Run: headless pygame with SDL's dummy video driver; simulated clock (each Clock.tick advances the game by its frame time, no real sleeping); random seed 0; keys injected as events and as key.get_pressed() state; no mouse input.
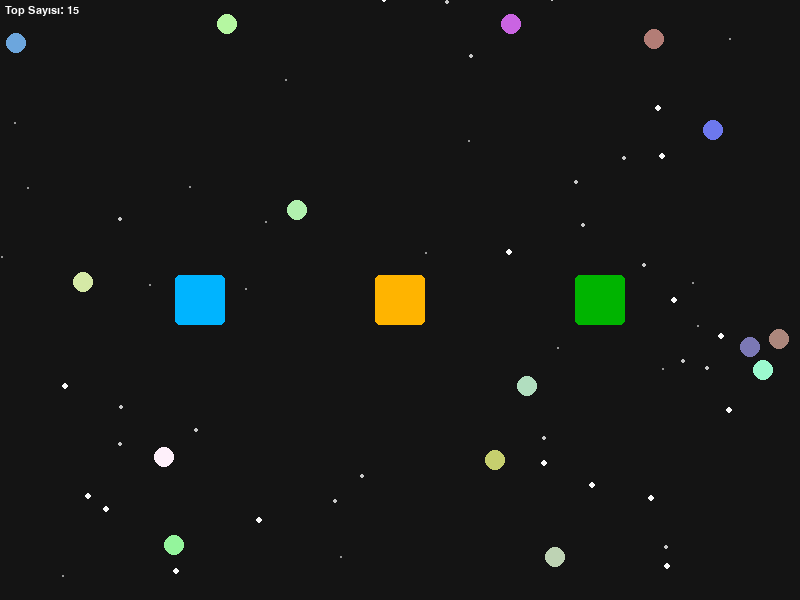
Frame 1 of 4 · flips 1–60 · no input
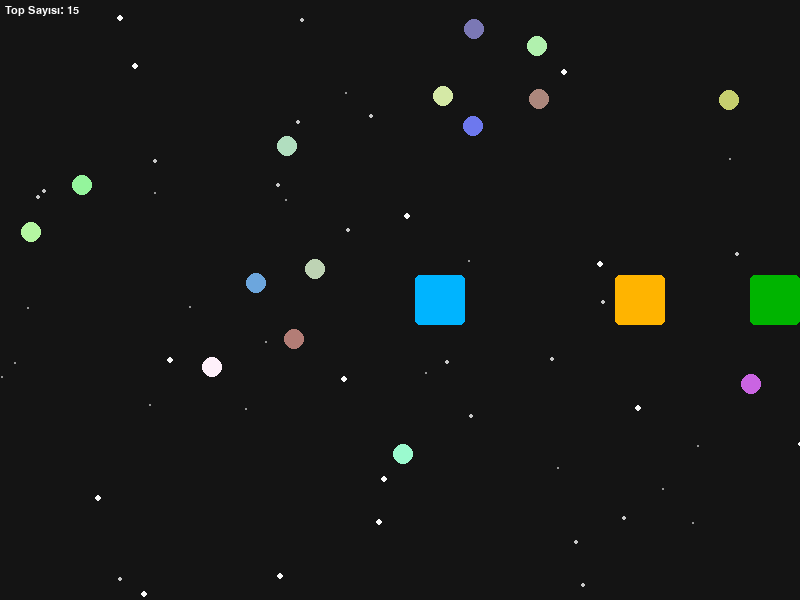
Frame 2 of 4 · flips 61–180 · tapped SPACE, RETURN · held RIGHT (→), D
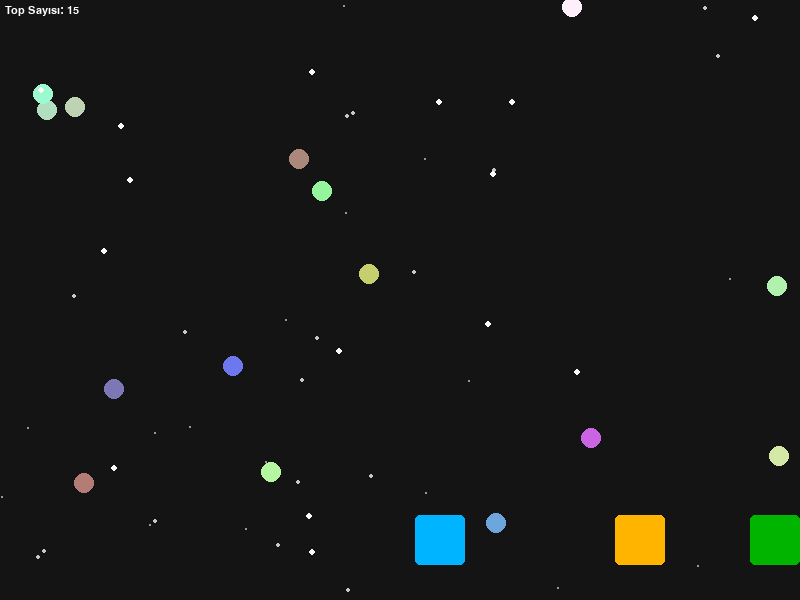
Frame 3 of 4 · flips 181–300 · held DOWN (↓), S
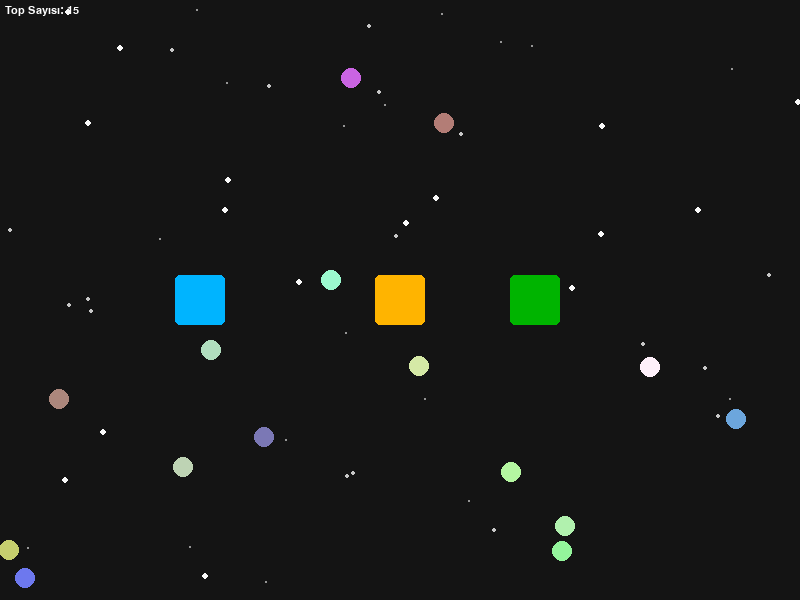
Frame 4 of 4 · flips 301–420 · held LEFT (←), A, UP (↑), W

The pygame program that drew these frames:

# -*- coding: utf-8 -*-
"""
Created on Sun Apr 26 02:58:16 2026

@author: Mert
"""

import pygame
import sys
import random

pygame.init()

GENISLIK,YUKSEKLIK=800,600

ekran=pygame.display.set_mode((GENISLIK,YUKSEKLIK))
pygame.display.set_caption("Temel Sprite")
saat=pygame.time.Clock()

tum_spritelar=pygame.sprite.Group()

# Basit Sprite Sınfı
class Kutu(pygame.sprite.Sprite):
    def __init__(self, renk, x, y, boyut=50):
        super().__init__()
        self.image=pygame.Surface((boyut,boyut),pygame.SRCALPHA)
        pygame.draw.rect(self.image,renk,(0,0,boyut,boyut),border_radius=5)
        self.rect=self.image.get_rect(center=(x,y))
        self.hiz=2
    
    def update(self):
        #talep1
        tuslar = pygame.key.get_pressed()
        if tuslar[pygame.K_UP]:
            self.rect.y-=self.hiz
        if tuslar[pygame.K_RIGHT]:
            self.rect.x+=self.hiz
        if tuslar[pygame.K_DOWN]:
            self.rect.y+=self.hiz
        if tuslar[pygame.K_LEFT]:
            self.rect.x-=self.hiz
            
        ekran_rect=pygame.display.get_surface().get_rect()
        self.rect.clamp_ip(ekran_rect)
        
kutu1=Kutu((0,180,255),200,YUKSEKLIK//2)
kutu2=Kutu((255,180,0),400,YUKSEKLIK//2)
kutu3=Kutu((0,180,0),600,YUKSEKLIK//2)
grup=pygame.sprite.Group(kutu1,kutu2,kutu3)

#talep2
class Top(pygame.sprite.Sprite):
    def __init__(self):
        super().__init__()
        self.renk=(random.randint(100,255),random.randint(100,255),random.randint(100,255))
        self.image=pygame.Surface((20,20),pygame.SRCALPHA)
        pygame.draw.circle(self.image,self.renk,(10,10),10)
        self.rect=self.image.get_rect(center=(random.randint(50,750),random.randint(50,550)))
        self.hiz_x=random.choice([-3,-2,2,3])
        self.hiz_y=random.choice([-3,-2,2,3])

    def update(self):
        self.rect.x += self.hiz_x
        self.rect.y += self.hiz_y
        if self.rect.left < 0 or self.rect.right > 800:
            self.hiz_x *= -1
        if self.rect.top < 0 or self.rect.bottom > 600:
            self.hiz_y *= -1
            
t_list=[Top() for i in range(15)]
toplar=pygame.sprite.Group(t_list)
            
#talep 3
class Yildiz(pygame.sprite.Sprite):
    def __init__(self):
        super().__init__()
        self.boyut=random.randint(1, 3)
        cap=self.boyut*2
        self.image=pygame.Surface((cap,cap),pygame.SRCALPHA)
        parlaklik=100+self.boyut*50
        renk=(parlaklik,parlaklik,parlaklik)
        pygame.draw.circle(self.image,renk,(self.boyut,self.boyut),self.boyut)
        self.rect=self.image.get_rect()
        self.rect.x=random.randint(0,800)
        self.rect.y=random.randint(0,600)
        self.hiz=self.boyut*0.8+random.uniform(0,1)
        
    def update(self):
        self.rect.y += self.hiz
        if self.rect.top > 600:
            self.rect.x = random.randint(0,800)
            self.rect.bottom=0
        #parallax
        if self.boyut == 2:
            self.rect.y += 0.5*self.hiz
        elif self.boyut == 3:
            self.rect.y += self.hiz
            
yildizlar=pygame.sprite.Group([Yildiz() for i in range(50)])

tum_spritelar.add(grup)
tum_spritelar.add(toplar)
tum_spritelar.add(yildizlar)

font = pygame.font.SysFont("Arial", 16)

çalıştır=True
while çalıştır:
    saat.tick(60)
    for olay in pygame.event.get():
        if olay.type==pygame.QUIT:
            çalıştır=False
        if olay.type == pygame.KEYDOWN:
            #talep 2
            if olay.key == pygame.K_r:
                if len(t_list) >0:
                    t_list.pop()
                    for i in toplar:
                        a=i
                    a.kill()
                    #toplar=pygame.sprite.Group(t_list) # for yerine direkt bunu koysak???
            
    tum_spritelar.update()
    
    ekran.fill((20,20,20))
    
    tum_spritelar.draw(ekran)
    
    top_bilgi=font.render(f"Top Sayısı: {len(t_list)}", True, (255,255,255))
    ekran.blit(top_bilgi,(5,5))
    
    pygame.display.flip()
    
pygame.quit()
sys.exit()
